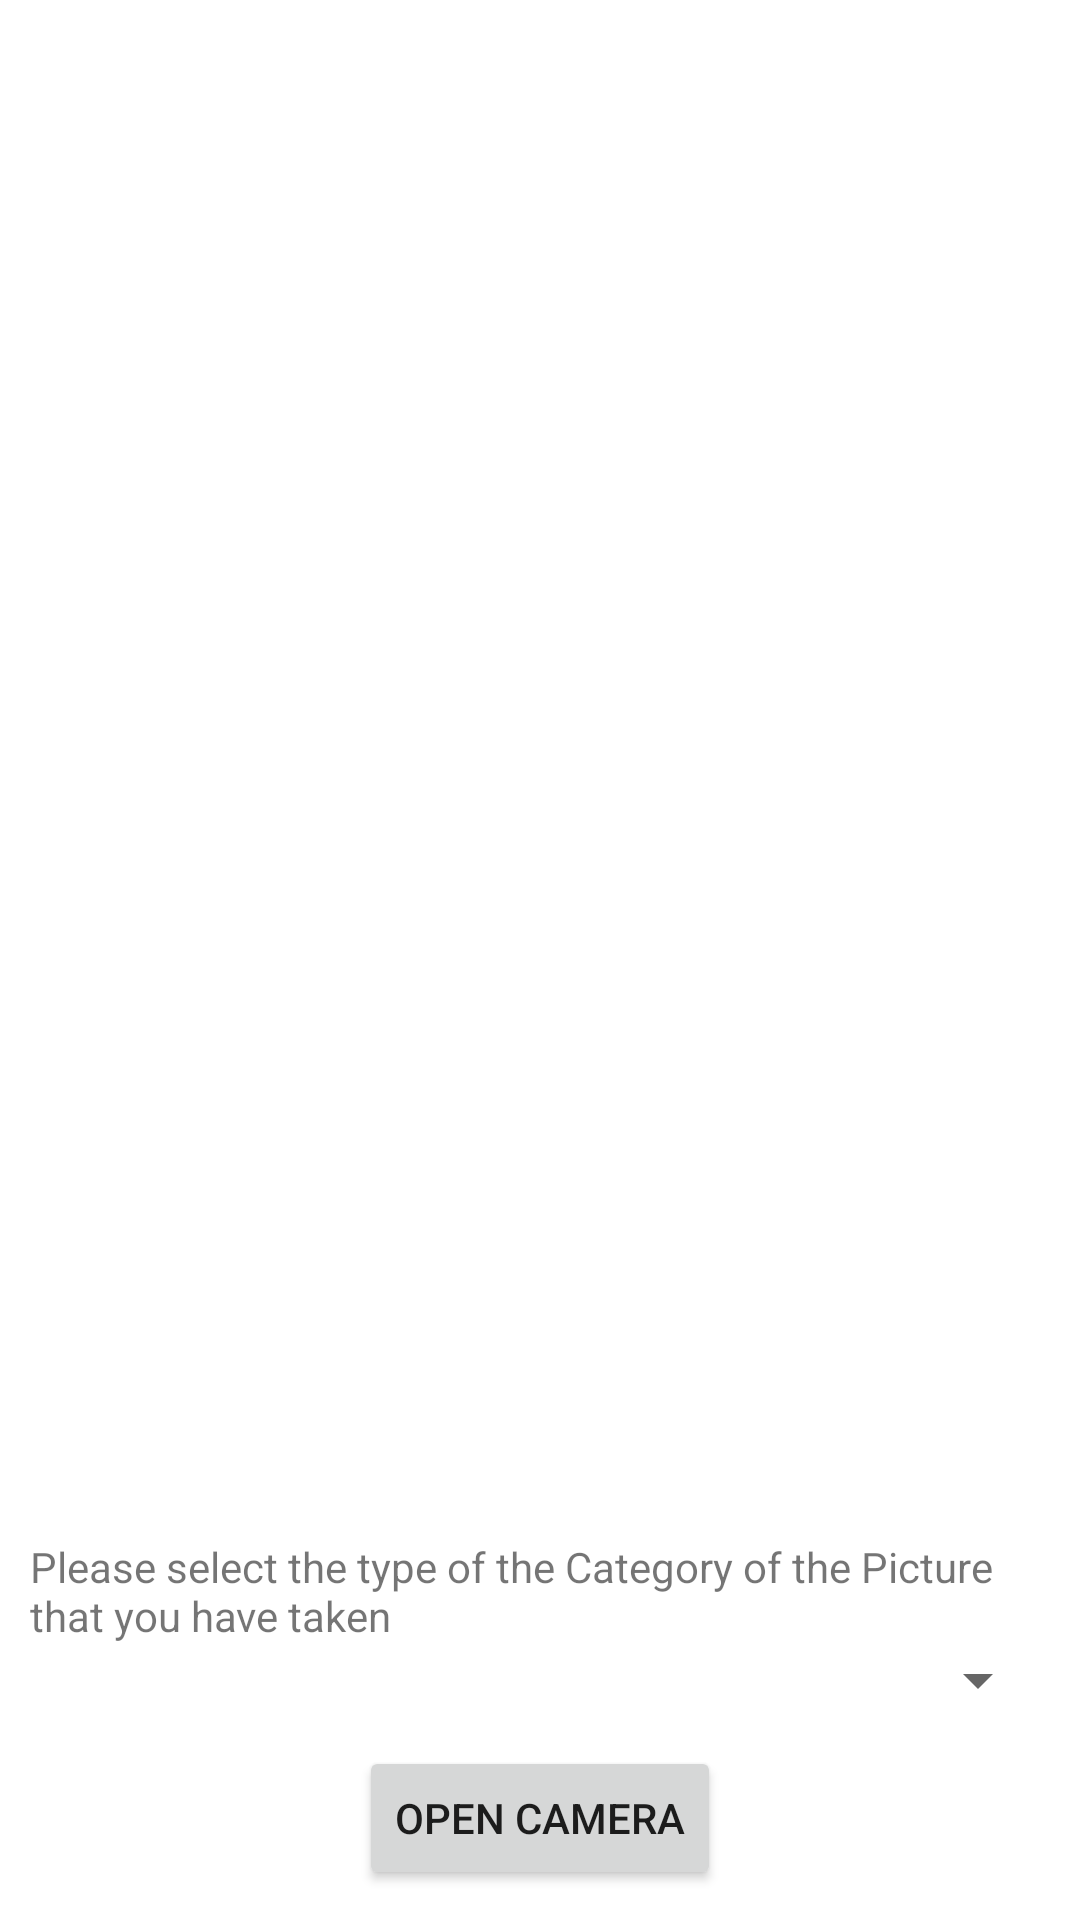

Here is an Android app screen rendered from its layout file. Give the layout XML and the strings, colors and styles it references.
<!-- AndroidManifest.xml: application theme Theme.OurWardrobe -->
<!-- res/layout/activity_camera.xml -->
<?xml version="1.0" encoding="utf-8"?>
<LinearLayout xmlns:android="http://schemas.android.com/apk/res/android"
    xmlns:app="http://schemas.android.com/apk/res-auto"
    xmlns:tools="http://schemas.android.com/tools"
    android:layout_width="match_parent"
    android:layout_height="match_parent"
    android:orientation="vertical"
    android:gravity="center"
    android:padding="10dp"
    tools:context=".Camera">


    <ImageView
        android:layout_width="match_parent"
        android:layout_height="0dp"
        android:layout_weight="1"
        android:id="@+id/image_view"

        />
    <TextView
        android:layout_width="match_parent"
        android:layout_height="wrap_content"
        android:text="Please select the type of the Category of the Picture that you have taken "
        >

    </TextView>
    <Spinner
        android:layout_width="match_parent"
        android:layout_height="wrap_content"
        android:id="@+id/Outfits"
        />
    <Button
        android:layout_width="wrap_content"
        android:layout_height="wrap_content"
        android:id="@+id/open_Camera"
        android:text="Open Camera"
        android:layout_marginTop="10dp"

        />



</LinearLayout>
<!-- resources referenced by this layout -->
<resources>
  <style name="Theme.OurWardrobe" parent="Theme.MaterialComponents.DayNight.DarkActionBar">
          
          <item name="colorPrimary">@color/dark_blue</item>
          <item name="colorPrimaryVariant">@color/dark_blue</item>
          <item name="colorOnPrimary">@color/white</item>
          
          <item name="colorSecondary">@color/bg_blue</item>
          <item name="colorSecondaryVariant">@color/teal_700</item>
          <item name="colorOnSecondary">@color/black</item>
          
          <item name="android:statusBarColor" tools:targetApi="l">?attr/colorPrimaryVariant</item>
          
      </style>
  <color name="dark_blue">#264653</color>
  <color name="white">#FFFFFFFF</color>
  <color name="bg_blue">#8AB9B5</color>
  <color name="teal_700">#FF018786</color>
  <color name="black">#FF000000</color>
</resources>
